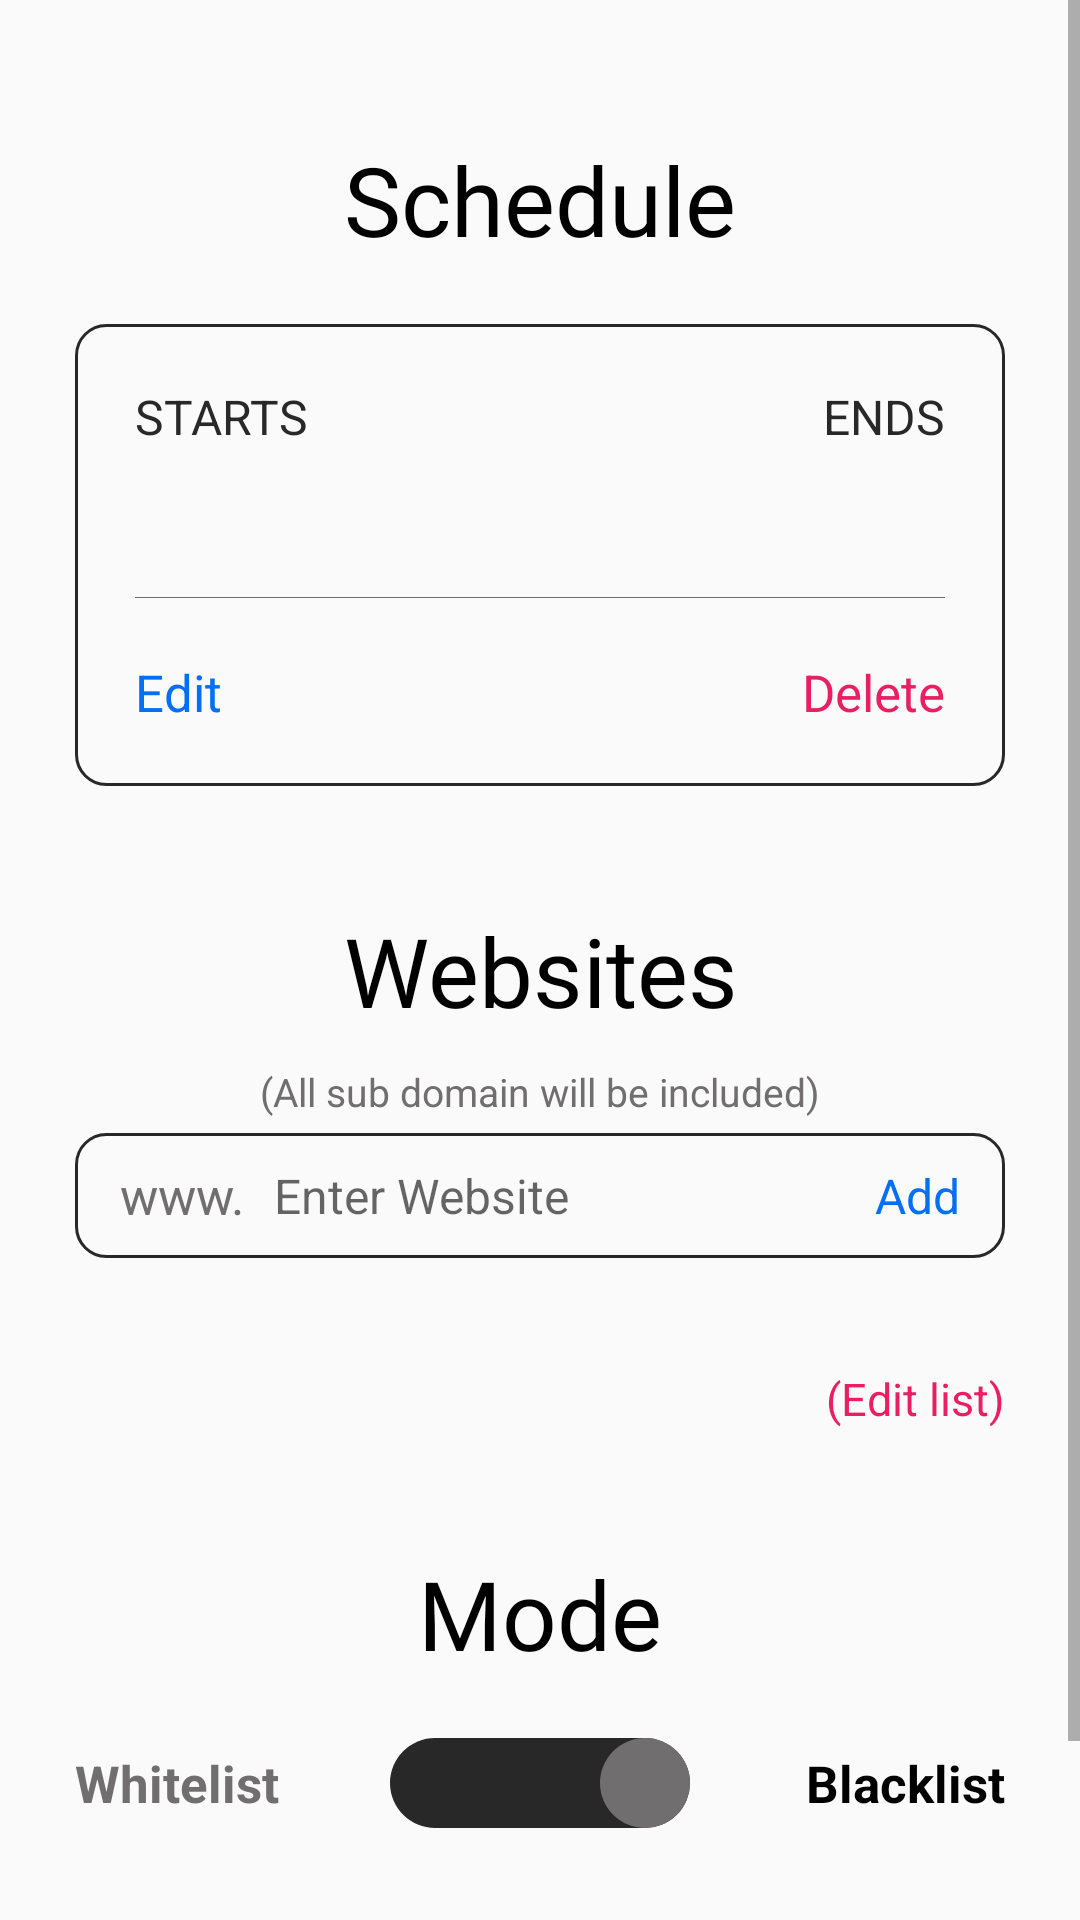

Android layout source for this screen:
<!-- AndroidManifest.xml: application theme Theme.BlockWeb -->
<!-- res/layout/activity_schedule_page.xml -->
<?xml version="1.0" encoding="utf-8"?>
<ScrollView xmlns:android="http://schemas.android.com/apk/res/android"
    xmlns:app="http://schemas.android.com/apk/res-auto"
    xmlns:tools="http://schemas.android.com/tools"
    android:layout_width="match_parent"
    android:layout_height="match_parent"
    tools:context=".Activity.MainActivity">

    <LinearLayout
        android:layout_width="match_parent"
        android:layout_height="match_parent"
        android:orientation="vertical"
        android:paddingTop="20dp"
        android:gravity="center_horizontal"
        android:paddingBottom="20dp"
        android:paddingLeft="25dp"
        android:paddingRight="25dp">

        <TextView
            android:layout_width="match_parent"
            android:layout_height="wrap_content"
            android:layout_marginTop="25dp"
            android:fontFamily="@font/baloo_bhai_2_semibold"
            android:text="Schedule"
            android:gravity="center"
            android:textColor="@color/black"
            android:textSize="32sp"/>


        <LinearLayout
            android:layout_width="match_parent"
            android:layout_height="wrap_content"
            android:layout_marginTop="20dp"
            android:padding="20dp"
            android:background="@drawable/box_border_black"
            android:orientation="vertical">

            <LinearLayout
                android:layout_width="match_parent"
                android:layout_height="wrap_content"
                android:orientation="horizontal">

                <LinearLayout
                    android:layout_width="0dp"
                    android:layout_height="wrap_content"
                    android:layout_weight="1"
                    android:orientation="vertical">

                    <TextView
                        android:layout_width="wrap_content"
                        android:layout_height="wrap_content"
                        android:text="STARTS"
                        android:textColor="@color/lite_black"
                        android:textSize="16sp"/>

                    <TextView
                        android:layout_width="wrap_content"
                        android:layout_height="wrap_content"
                        android:id="@+id/from"
                        android:textColor="@color/black"
                        android:textStyle="bold"
                        android:textSize="22sp"/>

                </LinearLayout>

                <LinearLayout
                    android:layout_width="0dp"
                    android:layout_height="wrap_content"
                    android:layout_weight="1"
                    android:gravity="right"
                    android:orientation="vertical">

                    <LinearLayout
                        android:layout_width="wrap_content"
                        android:layout_height="wrap_content"
                        android:orientation="vertical">

                        <TextView
                            android:layout_width="wrap_content"
                            android:layout_height="wrap_content"
                            android:text="ENDS"
                            android:textColor="@color/lite_black"
                            android:textSize="16sp"/>

                        <TextView
                            android:layout_width="wrap_content"
                            android:layout_height="wrap_content"
                            android:id="@+id/to"
                            android:gravity="end"
                            android:textColor="@color/black"
                            android:textStyle="bold"
                            android:textSize="22sp"/>

                    </LinearLayout>

                </LinearLayout>

            </LinearLayout>

            <View
                android:layout_width="match_parent"
                android:layout_height="0.1dp"
                android:layout_marginTop="20dp"
                android:background="@color/grey"/>

            <RelativeLayout
                android:layout_width="match_parent"
                android:layout_marginTop="20dp"
                android:layout_height="wrap_content">

                <TextView
                    android:layout_width="wrap_content"
                    android:layout_height="wrap_content"
                    android:text="Edit"
                    android:textSize="17sp"
                    android:id="@+id/edit"
                    android:clickable="true"
                    android:background="?attr/selectableItemBackground"
                    android:textColor="#036FF4"/>

                <TextView
                    android:layout_width="wrap_content"
                    android:layout_height="wrap_content"
                    android:text="Delete"
                    android:id="@+id/delete"
                    android:clickable="true"
                    android:textSize="17sp"
                    android:layout_alignParentRight="true"
                    android:background="?attr/selectableItemBackground"
                    android:textColor="#E91E63"/>

            </RelativeLayout>

        </LinearLayout>

        <TextView
            android:layout_width="match_parent"
            android:layout_height="wrap_content"
            android:layout_marginTop="40dp"
            android:fontFamily="@font/baloo_bhai_2_semibold"
            android:text="Websites"
            android:gravity="center"
            android:textColor="@color/black"
            android:textSize="32sp"/>

        <TextView
            android:layout_width="match_parent"
            android:layout_height="wrap_content"
            android:gravity="center_horizontal"
            android:layout_marginTop="10dp"
            android:textSize="13sp"
            android:textColor="@color/grey"
            android:text="(All sub domain will be included)"/>

        <RelativeLayout
            android:layout_width="match_parent"
            android:layout_marginTop="5dp"
            android:background="@drawable/box_border_black"
            android:layout_height="wrap_content">

            <TextView
                android:layout_width="wrap_content"
                android:layout_height="wrap_content"
                android:text="www."
                android:layout_centerVertical="true"
                android:layout_marginLeft="15dp"
                android:id="@+id/www"
                android:textSize="17sp"
                android:textColor="@color/grey"/>

            <EditText
                android:layout_width="match_parent"
                android:padding="10dp"
                android:textSize="16sp"
                android:id="@+id/editText"
                android:hint="Enter Website"
                android:layout_marginRight="10dp"
                android:layout_toLeftOf="@+id/add"
                android:background="@null"
                android:layout_toRightOf="@+id/www"
                android:layout_height="wrap_content"/>

            <TextView
                android:layout_width="wrap_content"
                android:layout_height="wrap_content"
                android:text="Add"
                android:layout_centerVertical="true"
                android:layout_marginRight="15dp"
                android:textSize="16sp"
                android:layout_alignParentRight="true"
                android:id="@+id/add"
                android:clickable="true"
                android:background="?attr/selectableItemBackground"
                android:textColor="#036FF4"/>

        </RelativeLayout>


        <TextView
            android:layout_width="match_parent"
            android:layout_height="wrap_content"
            android:layout_marginTop="15dp"
            android:lineHeight="25dp"
            android:textSize="16sp"
            android:textColor="@color/blue"
            android:id="@+id/web_list"
            />

        <LinearLayout
            android:layout_width="match_parent"
            android:gravity="right"
            android:layout_height="wrap_content">

            <TextView
                android:layout_width="wrap_content"
                android:layout_height="wrap_content"
                android:text="(Edit list)"
                android:id="@+id/edit_list"
                android:clickable="true"
                android:textSize="15sp"
                android:layout_alignParentRight="true"
                android:background="?attr/selectableItemBackground"
                android:textColor="#E91E63"/>

        </LinearLayout>

        <TextView
            android:layout_width="match_parent"
            android:layout_height="wrap_content"
            android:layout_marginTop="40dp"
            android:fontFamily="@font/baloo_bhai_2_semibold"
            android:text="Mode"
            android:gravity="center"
            android:textColor="@color/black"
            android:textSize="32sp"/>

        <RelativeLayout
            android:layout_width="match_parent"
            android:layout_marginTop="20dp"
            android:layout_height="wrap_content">

            <TextView
                android:layout_width="match_parent"
                android:layout_height="wrap_content"
                android:id="@+id/white_text"
                android:textSize="17sp"
                android:layout_centerVertical="true"
                android:layout_toLeftOf="@+id/s"
                android:textStyle="bold"
                android:layout_marginRight="20dp"
                android:textColor="@color/grey"
                android:text="Whitelist"/>

            <Switch
                android:layout_width="wrap_content"
                android:layout_height="wrap_content"
                android:layout_centerInParent="true"
                android:thumb="@drawable/thumb"
                android:switchMinWidth="100dp"
                android:track="@drawable/track"
                android:checked="true"
                android:id="@+id/s"/>


            <TextView
                android:layout_width="match_parent"
                android:layout_height="wrap_content"
                android:id="@+id/black_text"
                android:gravity="right"
                android:textSize="17sp"
                android:layout_marginLeft="20dp"
                android:textStyle="bold"
                android:layout_centerVertical="true"
                android:layout_toRightOf="@+id/s"
                android:textColor="@color/black"
                android:text="Blacklist"/>

        </RelativeLayout>

        <TextView
            android:layout_width="match_parent"
            android:layout_height="wrap_content"
            android:id="@+id/details"
            android:layout_marginBottom="30dp"
            android:textSize="16sp"
            android:textColor="@color/lite_black"
            android:layout_marginTop="25dp"/>

    </LinearLayout>

</ScrollView>
<!-- resources referenced by this layout -->
<resources>
  <color name="black">#FF000000</color>
  <color name="blue">#026CC8</color>
  <color name="grey">#706E6E</color>
  <color name="lite_black">#292828</color>
  <!-- drawable box_border_black (drawable) -->
  <?xml version="1.0" encoding="utf-8"?>
  <selector xmlns:android="http://schemas.android.com/apk/res/android">
      <item>
          <shape android:shape="rectangle">
              <stroke android:width="1dp" android:color="@color/lite_black"/>
              <corners android:radius="10dp"/>
          </shape>
      </item>
  </selector>
  <!-- drawable thumb (drawable) -->
  <?xml version="1.0" encoding="utf-8"?>
  <selector xmlns:android="http://schemas.android.com/apk/res/android">
      <item android:state_checked="true">
          <shape android:shape="oval">
              <solid android:color="@color/grey"/>
               <size android:width="30dp"/>
               <size android:height="30dp"/>
          </shape>
      </item>
  
      <item android:state_checked="false">
          <shape android:shape="oval">
              <solid android:color="@color/lite_black"/>
              <size android:width="30dp"/>
              <size android:height="30dp"/>
          </shape>
      </item>
  </selector>
  <!-- drawable track (drawable) -->
  <?xml version="1.0" encoding="utf-8"?>
  <selector xmlns:android="http://schemas.android.com/apk/res/android">
      <item android:state_checked="true">
          <shape android:shape="rectangle">
              <solid android:color="@color/lite_black"/>
              <corners android:radius="50dp"/>
              <size android:width="300dp"/>
              <size android:height="30dp"/>
          </shape>
      </item>
  
      <item android:state_checked="false">
          <shape android:shape="rectangle">
              <solid android:color="@color/grey"/>
              <corners android:radius="50dp"/>
              <size android:width="300dp"/>
              <size android:height="30dp"/>
          </shape>
      </item>
  </selector>
  <style name="Theme.BlockWeb" parent="Theme.AppCompat.Light.NoActionBar">
          
          <item name="colorPrimary">@color/blue</item>
          <item name="colorPrimaryVariant">@color/blue</item>
          <item name="colorOnPrimary">@color/white</item>
          
          <item name="colorSecondary">@color/teal_200</item>
          <item name="colorSecondaryVariant">@color/teal_700</item>
          <item name="colorOnSecondary">@color/black</item>
      </style>
  <color name="white">#FFFFFFFF</color>
  <color name="teal_200">#FF03DAC5</color>
  <color name="teal_700">#FF018786</color>
</resources>
